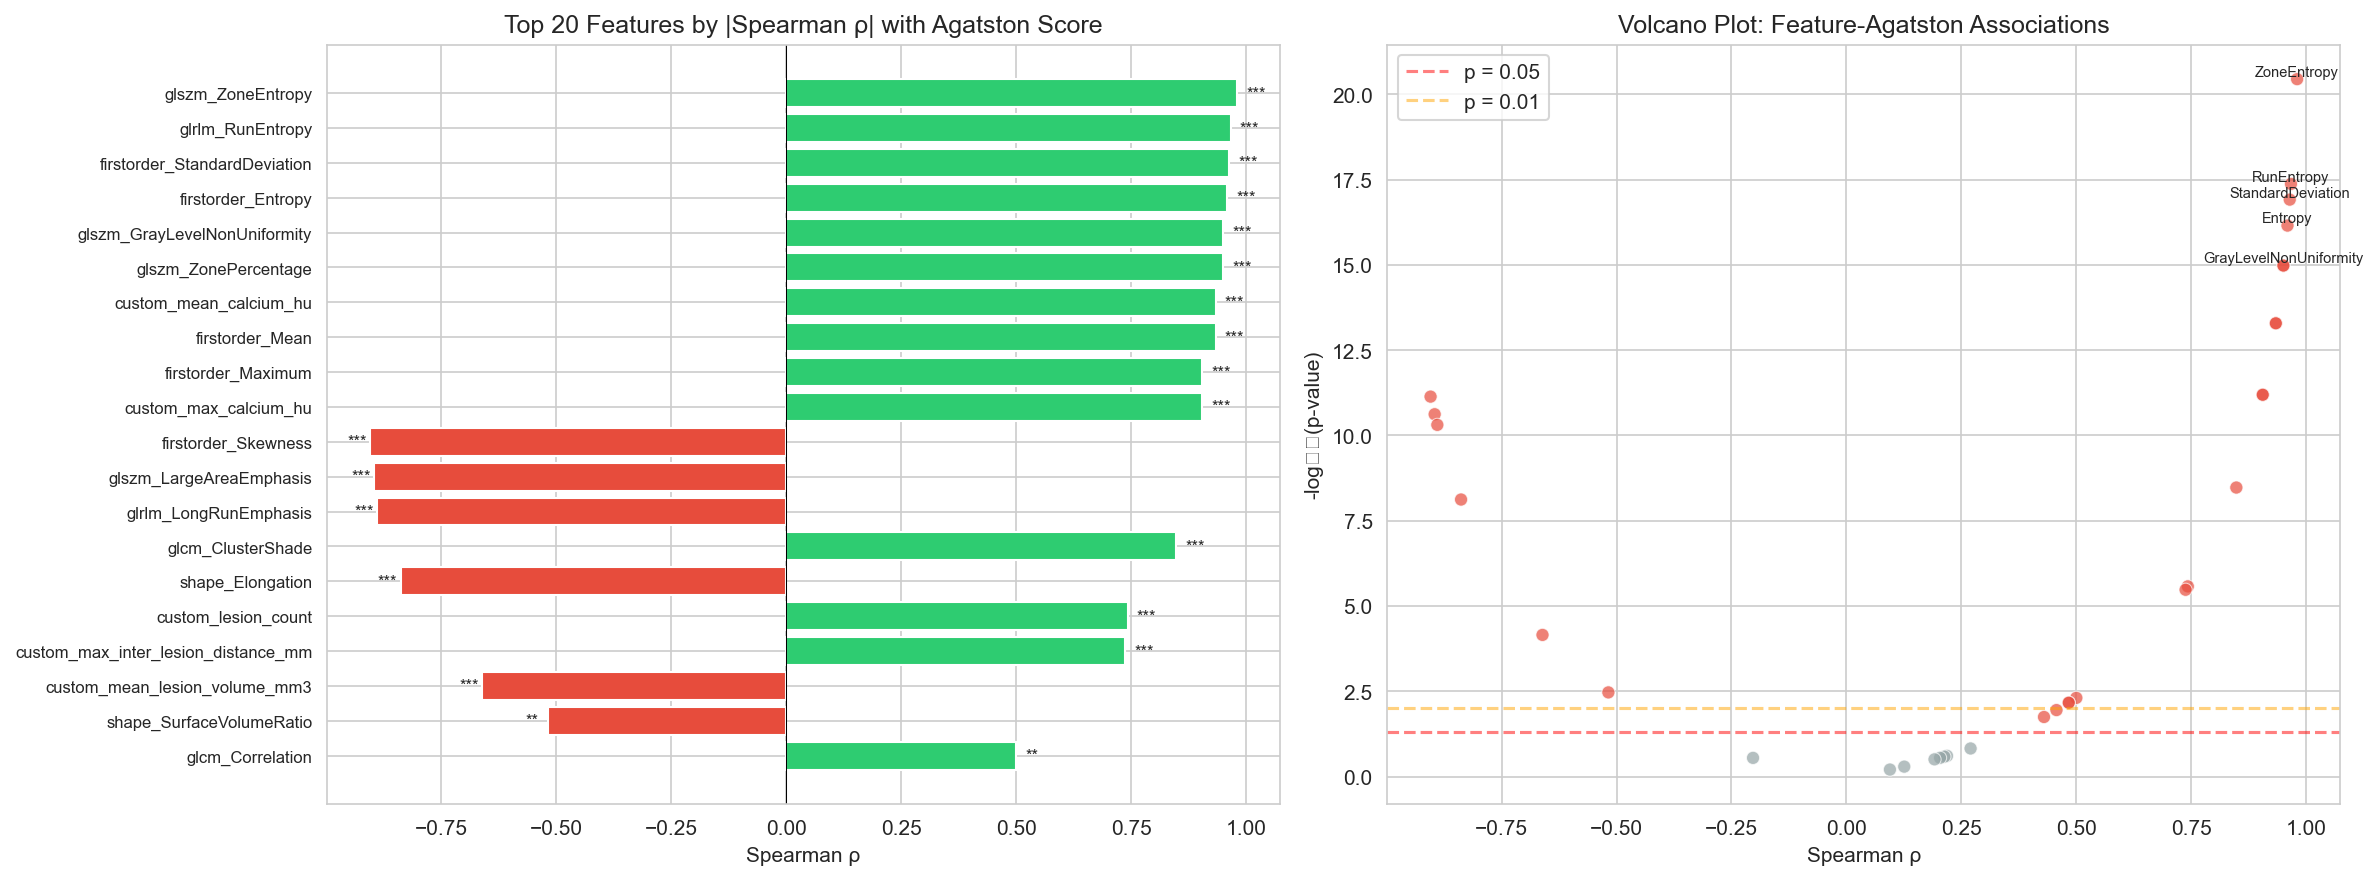

The file beside this chart, header and first rows:
feature, spearman_rho, p_value, significant, abs_rho
glszm_ZoneEntropy, 0.98, 3.606584052044767e-21, True, 0.98
glrlm_RunEntropy, 0.9666, 4.240242280457101e-18, True, 0.9666
firstorder_StandardDeviation, 0.964, 1.2251244126918096e-17, True, 0.964
firstorder_Entropy, 0.9591, 7.068084459776344e-17, True, 0.9591
glszm_GrayLevelNonUniformity, 0.9502, 1.050509746616059e-15, True, 0.9502
glszm_ZonePercentage, 0.9502, 1.050509746616059e-15, True, 0.9502
custom_mean_calcium_hu, 0.9337, 5.1575342831570894e-14, True, 0.9337
firstorder_Mean, 0.9337, 5.1575342831570894e-14, True, 0.9337
firstorder_Maximum, 0.9052, 6.41748747133915e-12, True, 0.9052
custom_max_calcium_hu, 0.9052, 6.41748747133915e-12, True, 0.9052
firstorder_Skewness, -0.9043, 7.2734757407587925e-12, True, 0.9043
glszm_LargeAreaEmphasis, -0.8954, 2.3879682063376032e-11, True, 0.8954
glrlm_LongRunEmphasis, -0.8897, 4.8911052440599914e-11, True, 0.8897
glcm_ClusterShade, 0.8478, 3.3613592802738743e-09, True, 0.8478
shape_Elongation, -0.838, 7.548697157347652e-09, True, 0.838
custom_lesion_count, 0.7423, 2.6492511311506516e-06, True, 0.7423
custom_max_inter_lesion_distance_mm, 0.7375, 3.3290841707410335e-06, True, 0.7375
custom_mean_lesion_volume_mm3, -0.661, 7.01163263453138e-05, True, 0.661
shape_SurfaceVolumeRatio, -0.5177, 0.00339, True, 0.5177
glcm_Correlation, 0.4999, 0.004911, True, 0.4999
custom_total_calcium_volume_mm3, 0.4834, 0.006803, True, 0.4834
shape_MeshVolume, 0.4834, 0.006803, True, 0.4834
custom_mean_inter_lesion_distance_mm, 0.4567, 0.01118, True, 0.4567
glszm_SmallAreaEmphasis, 0.4296, 0.01783, True, 0.4296
shape_Maximum3DDiameter, 0.2699, 0.1491, False, 0.2699
glcm_JointEntropy, 0.2187, 0.2456, False, 0.2187
glrlm_ShortRunEmphasis, 0.2129, 0.2587, False, 0.2129
glrlm_RunPercentage, 0.2036, 0.2806, False, 0.2036
glcm_Idm, -0.2031, 0.2817, False, 0.2031
glcm_Contrast, 0.1915, 0.3106, False, 0.1915
shape_Sphericity, 0.1257, 0.5081, False, 0.1257
glrlm_GrayLevelNonUniformity, 0.09455, 0.6192, False, 0.09455
